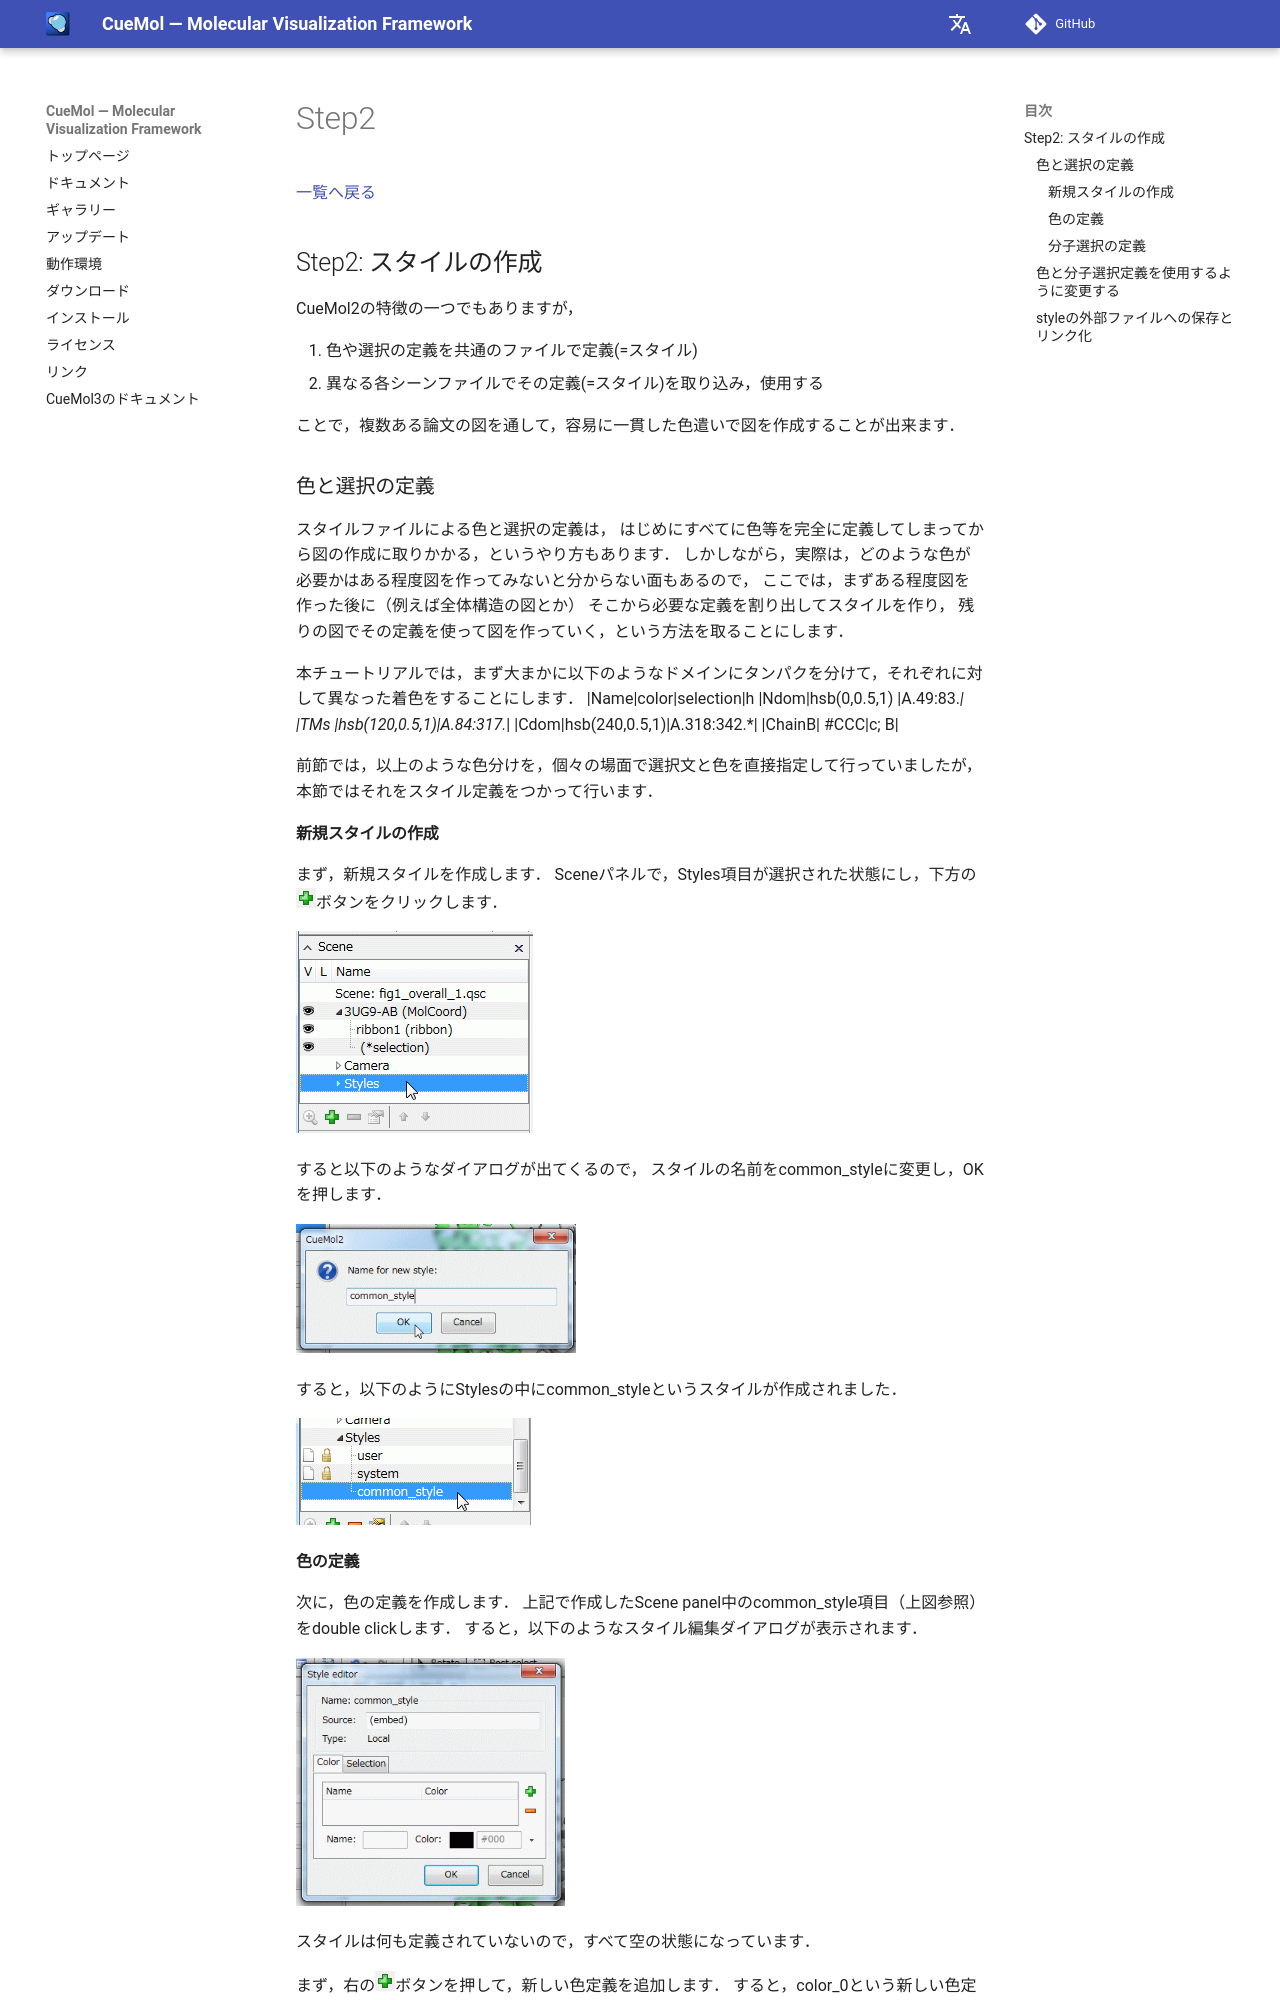

repository: CueMol/cuemol2_docs · page: Documents/CueMol2Tutorial2013/Step2/index.html · generator: mkdocs

[一覧へ戻る](../../../Documents/CueMol2Tutorial2013)

## Step2: スタイルの作成

CueMol2の特徴の一つでもありますが，

1.  色や選択の定義を共通のファイルで定義(=スタイル)
1.  異なる各シーンファイルでその定義(=スタイル)を取り込み，使用する

ことで，複数ある論文の図を通して，容易に一貫した色遣いで図を作成することが出来ます．

### 色と選択の定義
スタイルファイルによる色と選択の定義は，
はじめにすべてに色等を完全に定義してしまってから図の作成に取りかかる，というやり方もあります．
しかしながら，実際は，どのような色が必要かはある程度図を作ってみないと分からない面もあるので，
ここでは，まずある程度図を作った後に（例えば全体構造の図とか）
そこから必要な定義を割り出してスタイルを作り，
残りの図でその定義を使って図を作っていく，という方法を取ることにします．

本チュートリアルでは，まず大まかに以下のようなドメインにタンパクを分けて，それぞれに対して異なった着色をすることにします．
|Name|color|selection|h
|Ndom|hsb(0,0.5,1)  |A.49:83.*|
|TMs |hsb(120,0.5,1)|A.84:317.*|
|Cdom|hsb(240,0.5,1)|A.318:342.*|
|ChainB| #CCC|c; B|


前節では，以上のような色分けを，個々の場面で選択文と色を直接指定して行っていましたが，
本節ではそれをスタイル定義をつかって行います．


#### 新規スタイルの作成

まず，新規スタイルを作成します．
Sceneパネルで，Styles項目が選択された状態にし，下方の![step1-9color-add1](../../../assets/images/Documents/CueMol2Tutorial2013/Step2/step1-9color-add1.png)ボタンをクリックします．

![step2-1create-style1](../../../assets/images/Documents/CueMol2Tutorial2013/Step2/step2-1create-style1.png)


すると以下のようなダイアログが出てくるので，
スタイルの名前をcommon_styleに変更し，OKを押します．

![step2-1create-style2](../../../assets/images/Documents/CueMol2Tutorial2013/Step2/step2-1create-style2.png){ style="zoom: 0.75" .on-glb }


すると，以下のようにStylesの中にcommon_styleというスタイルが作成されました．

![step2-1create-style3](../../../assets/images/Documents/CueMol2Tutorial2013/Step2/step2-1create-style3.png)
